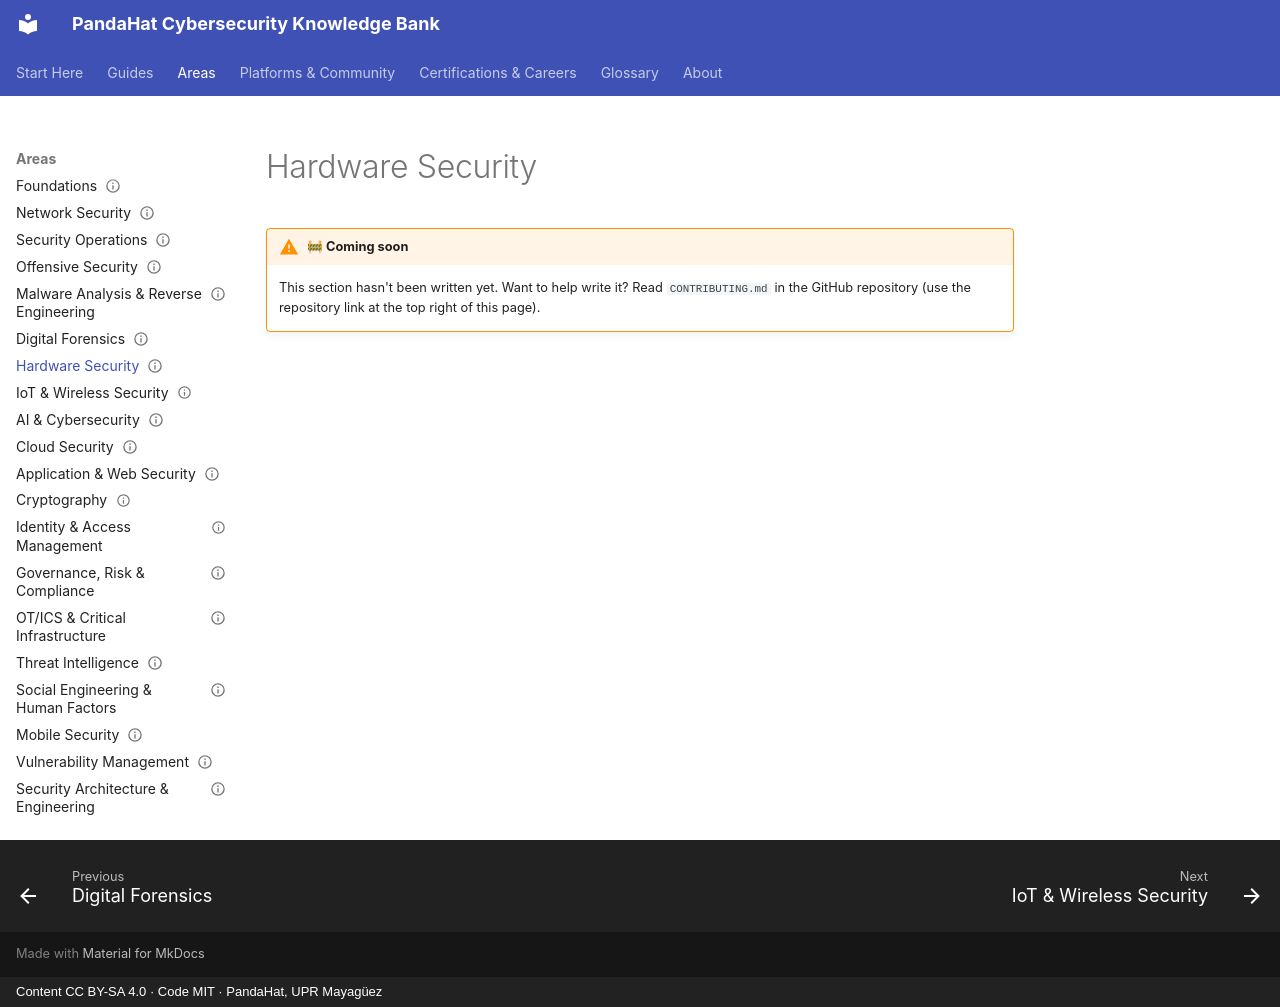

repository: pandahat-uprm/Pandahat-Cybersecurity-Knowledge-Bank · page: areas/hardware-security/index.html · generator: mkdocs · copyright: Content CC BY-SA 4.0 · Code MIT · PandaHat, UPR Mayagüez

---
title: "Hardware Security"
status: stub
last_reviewed: 2026-09-22
---

# Hardware Security

!!! warning "🚧 Coming soon"
    This section hasn't been written yet. Want to help write it? Read `CONTRIBUTING.md` in the GitHub repository (use the repository link at the top right of this page).
